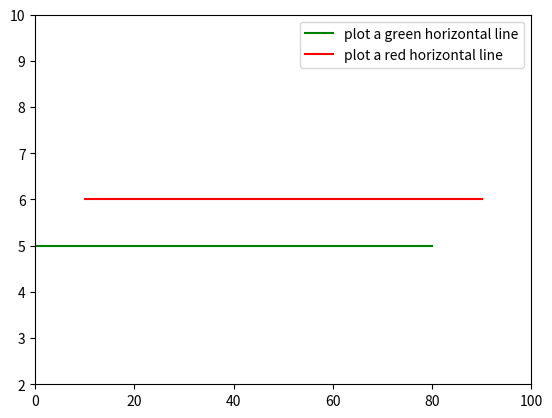

The matplotlib source for this figure:
'''
@author: zhaosong
'''
# Import pyplot module and alias it as plt. This can avoid repeatly call pyplot.
import matplotlib.pyplot as plt
import matplotlib.cm as cm


# Draw a point based on the x, y axis value.
def draw_point():
    # Draw a point at the location (3, 9) with size 1000
    plt.scatter(3, 9, s=1000)
    plt.scatter(4, 16, s=500)
    # Set chart title.
    plt.title("Square Numbers", fontsize=19)
    # Set x axis label.
    plt.xlabel("Number", fontsize=10)
    # Set y axis label.
    plt.ylabel("Square of Number", fontsize=10)
    # Set size of tick labels.
    plt.tick_params(axis='both', which='major', labelsize=9)
    # Display the plot in the matplotlib's viewer.
    plt.axis([1, 5, 0, 20])
    plt.show()

# Draw multiple points.
def draw_multiple_points():
    # x axis value list.
    x_number_list = [1, 4, 9, 16, 25]
    # y axis value list.
    y_number_list = [1, 2, 3, 4, 5]
    # Draw point based on above x, y axis values.
    plt.scatter(x_number_list, y_number_list, s=10)
    # Set chart title.
    plt.title("Extract Number Root ")
    # Set x, y label text.
    plt.xlabel("Number")
    plt.ylabel("Extract Root of Number")
    plt.show()

# Draw a serial of points which x, y axis value is calculated by range function.
def draw_point_with_auto_generate_values():
    # Set the x axis number max value.
    x_number_max = 100
    # Auto generate x number value list by range function.
    x_number_list = list(range(1, x_number_max))
    # Y axis value is assigned by x**3
    y_number_list = [x**3 for x in x_number_list]
    # Draw points based on above x, y value list and remove the point black outline. And the point color is green.
    plt.scatter(x_number_list, y_number_list, s=10, edgecolors='none', c='green')
    # Set x, y axis min and max number.
    plt.axis([0, x_number_max, 0, x_number_max**3])
    plt.show()

# Draw color point with color map and save result to a picture.
def save_colorful_point_to_picture():
    x_number_max = 100
    x_number_list = list(range(1, x_number_max))
    y_number_list = [x**2 for x in x_number_list]
    # Draw points which remove the point black outline. And the point color is changed with color map.
    plt.scatter(x_number_list, y_number_list, s=10, edgecolors='none', c=y_number_list, cmap=plt.cm.Reds)
    # Set x, y axis minimum and maximum number.
    plt.axis([0, x_number_max, 0, x_number_max**2])
    plt.show()
    # Save the plot result into a picture this time.
    plt.savefig('test_plot.png', bbox_inches='tight')


def draw_vertical_line():
    # The x-axis maximum number.
    axis_x = 10
    
    # The y-axis maximum number.
    axis_y = 5
    
    # Set x-axis and y-axis minimum and maximum number.
    plt.axis([2, axis_x, 0, axis_y])
    
    # plot a green vertical line, the start point is (5, 0), the end point is (5, 0.8*axis_y).
    plt.axvline(5, 0, 0.8, color='green', label='plot a green vertical line')
    
    # plot a red vertical line, the start point is (8.5, 0.1*axis_y), the end point is (8.5, 0.6*axis_y).
    plt.axvline(8.5, 0.1, 0.6, color='red', label='plot a red vertical line')
    # Add the label provided in the above axvline() method
    plt.legend()
    plt.show()

def draw_vertical_columnbar_line():
    
    # The x-axis maximum number.
    axis_x = 16
    # The y-axis maximum number.
    axis_y = 10**2
    # Set x-axis and y-axis minimum and maximum number.
    plt.axis([0, axis_x, 0, axis_y])
    
    x_value = 1
    
    x_delta = 1
    
    y_tuple = (0.8, 0.6, 0.5, 0.3, 0.6, 0.7, 0.8, 0.5, 0.6, 0.7, 0.8, 0.9)
    
    for y_percent in y_tuple:
        
        color_value = 'green'
        
        if y_percent < 0.6:
            
            color_value = 'red'
        
        plt.axvline(x=x_value, ymin=0, ymax=y_percent, color=color_value, label=y_percent)
        
        x_value = x_value + x_delta
        
    # Add legend label.
    plt.legend()
    plt.show()

def draw_vertical_columnbar_line_with_stem_method():
    
    # The x-axis maximum number.
    axis_x_max = 16
    
    axis_y_max = 100
    
    x_value = [1,2,3,4,5,6,7,8,9,10,11,12]
    
    y_value = [80, 60, 50, 30, 60, 70, 80, 50, 60, 70, 80, 90]
    
    plt.xlim(0, axis_x_max)
    
    plt.ylim(0, axis_y_max)
    
    plt.stem(x_value, y_value)
    plt.show()


def draw_horizontal_line():
    
    # The x-axis maximum number.
    axis_x = 100
    
    # The y-axis maximum number.
    axis_y = 10
    
    # Set x-axis and y-axis minimum and maximum number.
    plt.axis([0, axis_x, 2, axis_y])
    
    # plot a green horizontal line, the start point is (0,5), the end point is (0.8*axis_x, 5).
    plt.axhline(5, 0, 0.8, color='green', label='plot a green horizontal line')
    
    # plot a red horizontal line, the start point is (0.1*axis_x,6), the end point is (0.9*axis_x, 6).
    plt.axhline(6, 0.1, 0.9, color='red', label='plot a red horizontal line')
    # Add the label provided in the above axvline() method
    plt.legend()
    plt.show()  


if __name__ == '__main__':
    # draw_point()
    # draw_multiple_points()
    # draw_point_with_auto_generate_values()
    # save_colorful_point_to_picture()
    # draw_vertical_line()
    # draw_vertical_columnbar_line()
    # draw_vertical_columnbar_line_with_stem_method()
    draw_horizontal_line()

    
    